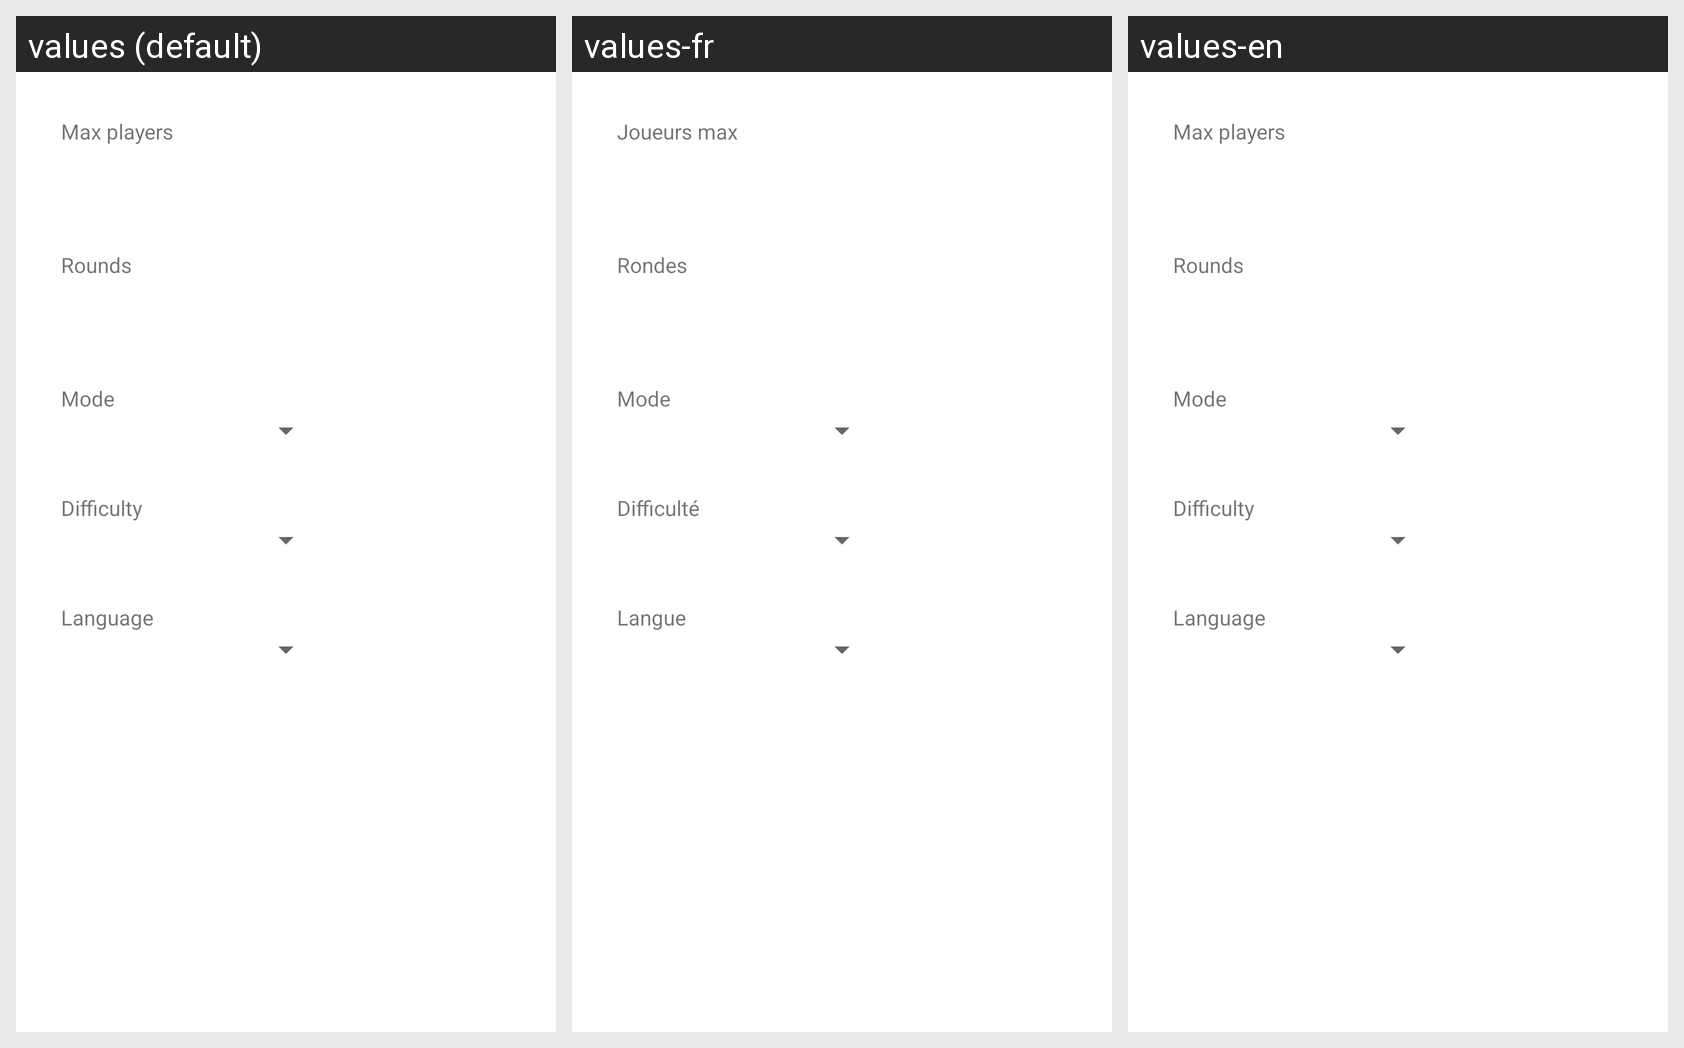

Strings drawn on this Android screen and how each of the app's shown locales translates them:
Android screen res/layout/dialog_fragment_create_match.xml rendered under 3 locales, left to right: values (default), values-fr, values-en. Device: Nexus 5 (rendered at 1080×1920; each locale shown at half size, 540×960, under a caption strip naming it); theme MyTheme.IndigoOrange.
Strings drawn on this screen, with the default value and each locale's value (text and hints the layout hard-codes, and strings that could not be matched under every locale, appear in the picture but are not listed):

dialog_create_match_max_players_title
  values: Max players
  values-fr: Joueurs max
  values-en: Max players

dialog_create_match_rounds_title
  values: Rounds
  values-fr: Rondes
  values-en: Rounds

dialog_create_match_match_mode_title
  values: Mode
  values-fr: Mode
  values-en: Mode

dialog_create_match_difficulty_title
  values: Difficulty
  values-fr: Difficulté
  values-en: Difficulty

dialog_create_match_language_title
  values: Language
  values-fr: Langue
  values-en: Language
